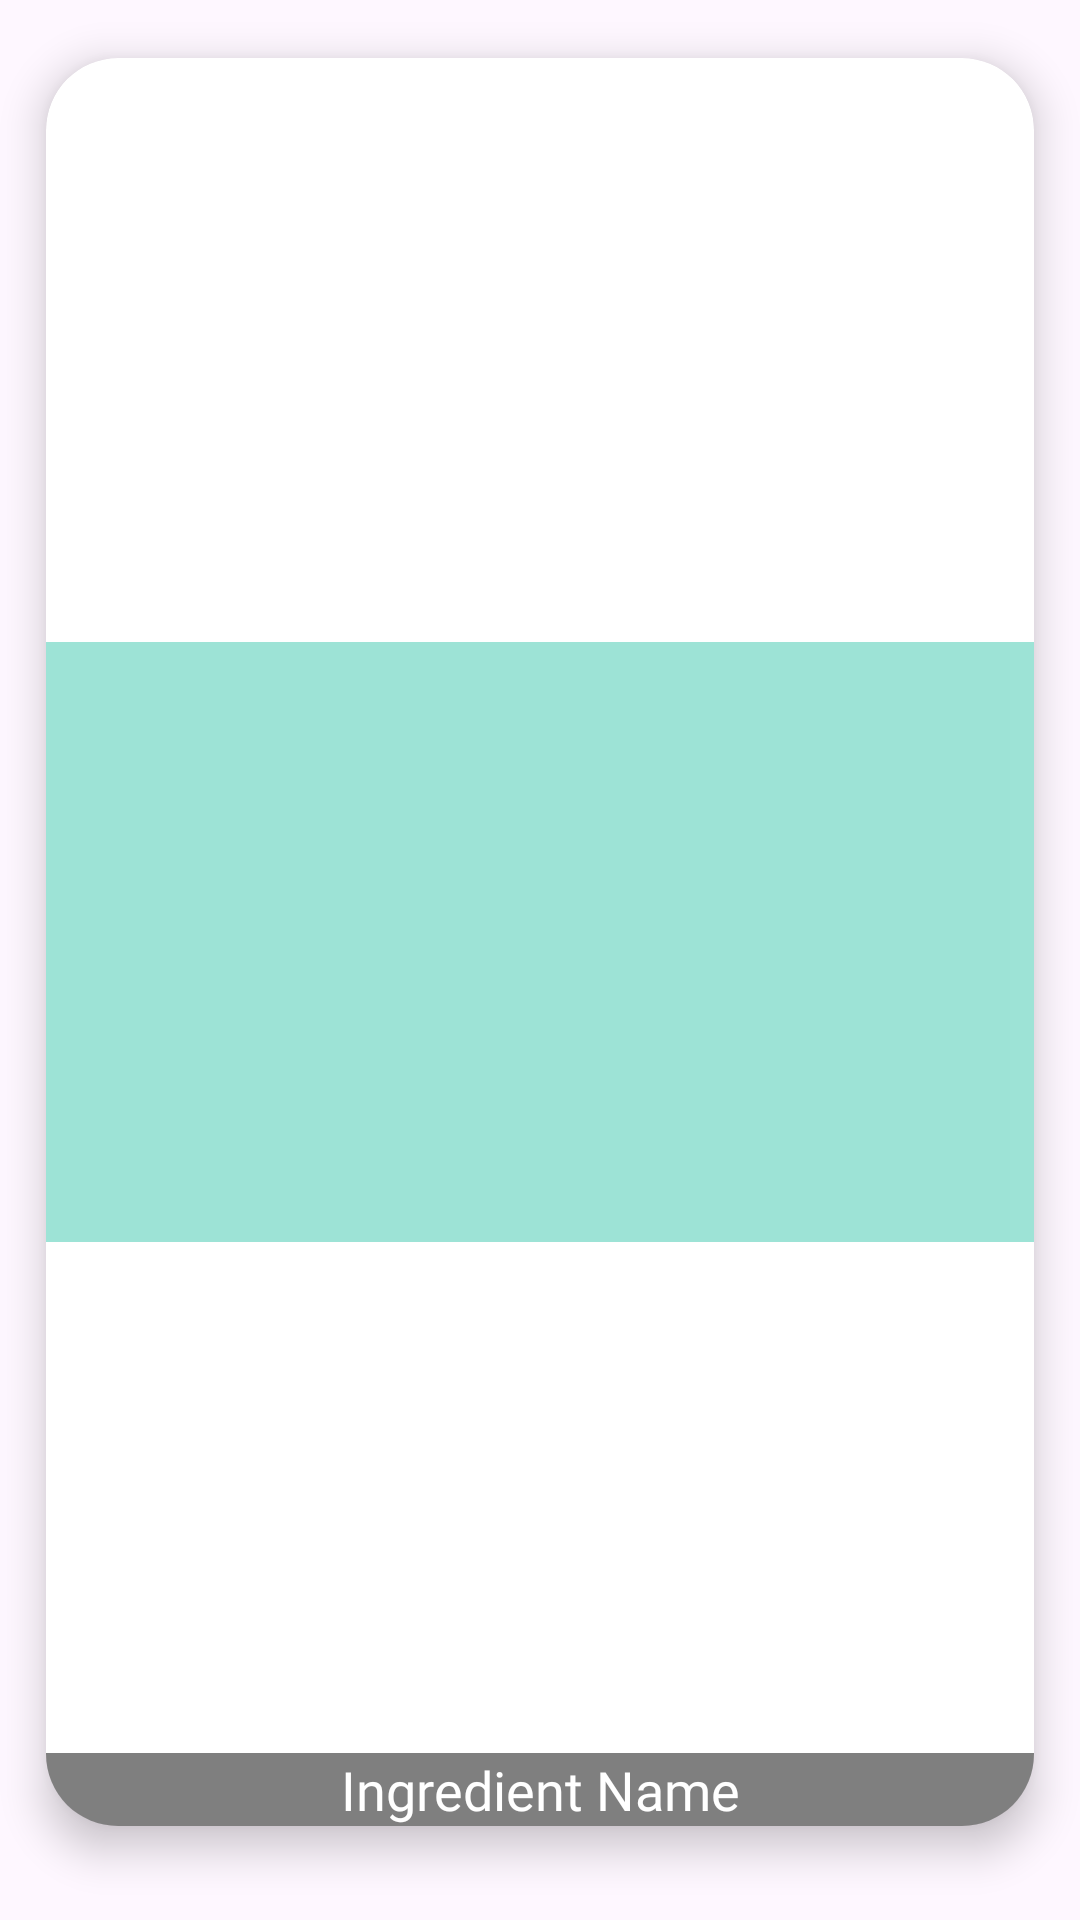

The Android layout XML behind this screen, and the referenced resources:
<!-- AndroidManifest.xml: application theme Theme.MaMeal -->
<!-- res/layout/grid_ingredient_item_search_fragment.xml -->
<?xml version="1.0" encoding="utf-8"?>
<FrameLayout xmlns:android="http://schemas.android.com/apk/res/android"
    xmlns:app="http://schemas.android.com/apk/res-auto"
    xmlns:tools="http://schemas.android.com/tools"
    android:layout_width="match_parent"
    android:layout_height="wrap_content">

    <androidx.cardview.widget.CardView
        android:layout_width="match_parent"
        android:layout_height="match_parent"
        app:cardUseCompatPadding="true"
        android:layout_marginBottom="12dp"
        android:clickable="true"
        android:focusable="true"
        app:cardCornerRadius="24dp"
        app:cardElevation="8dp">
        <androidx.constraintlayout.widget.ConstraintLayout
            android:layout_width="match_parent"
            android:layout_height="match_parent">

            <ImageView
                android:id="@+id/ingredientImgSearchFragment"
                android:layout_width="match_parent"
                android:layout_height="200dp"
                android:scaleType="fitXY"
                app:layout_constraintBottom_toBottomOf="parent"
                app:layout_constraintEnd_toEndOf="parent"
                app:layout_constraintStart_toStartOf="parent"
                app:layout_constraintTop_toTopOf="parent"
                app:srcCompat="@drawable/ic_launcher_background" />

            <TextView
                android:id="@+id/ingredientTitleSearchFragment"
                android:layout_width="match_parent"
                android:layout_height="wrap_content"
                android:fontFamily="@font/poppins_black"
                android:gravity="center|start"
                android:lines="1"
                android:textAlignment="center"
                android:background="#80000000"
                android:text="@string/ingredient_name"
                android:textColor="@color/white"
                android:textSize="18sp"
                app:layout_constraintBottom_toBottomOf="parent"
                app:layout_constraintEnd_toEndOf="parent"
                app:layout_constraintStart_toStartOf="parent"
                app:layout_constraintTop_toTopOf="parent"
                app:layout_constraintHorizontal_bias="0.0"
                app:layout_constraintVertical_bias="1.0"
                />

        </androidx.constraintlayout.widget.ConstraintLayout>

    </androidx.cardview.widget.CardView>

</FrameLayout>
<!-- resources referenced by this layout -->
<resources>
  <color name="white">#FFFFFF</color>
  <!-- drawable ic_launcher_background: png bitmap (drawable, 4237 bytes) -->
  <string name="ingredient_name">Ingredient Name</string>
  <style name="Theme.MaMeal" parent="Base.Theme.MaMeal" />
  <style name="Base.Theme.MaMeal" parent="Theme.Material3.DayNight.NoActionBar">
          
          
  
          
          <item name="colorControlActivated">@null</item>
          <item name="colorControlHighlight">@null</item>
          <item name="colorButtonNormal">@null</item>
          <item name="colorAccent">@null</item>
      </style>
</resources>
